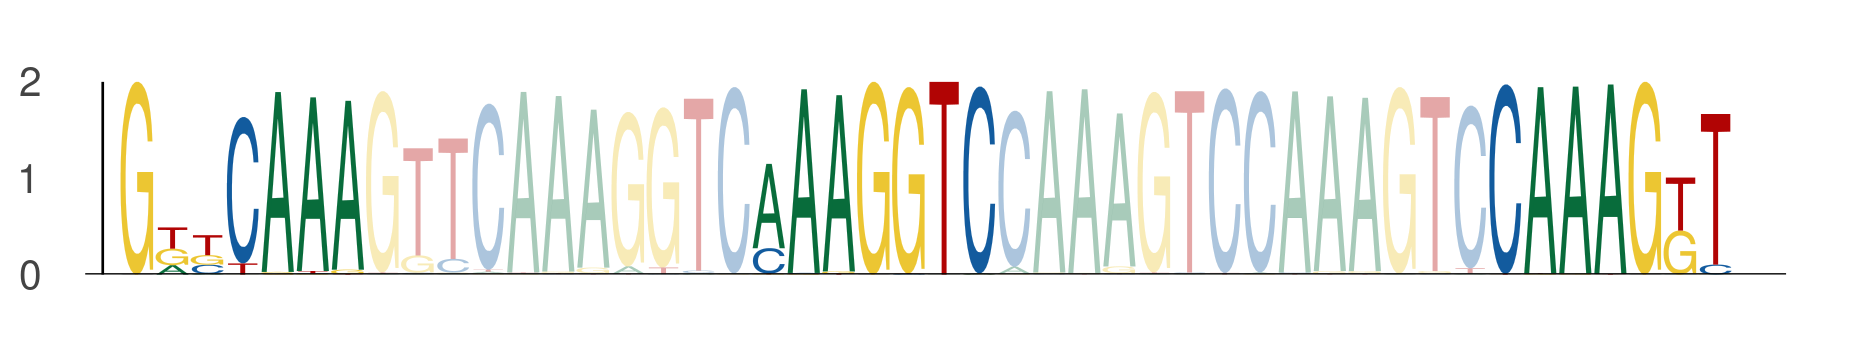

Source data for this figure (header and first rows):
seq_index, start_position, end_position, is_reversed_complement
1822, 55, 62, 0
1822, 73, 80, 0
1822, 94, 101, 0
3718, 55, 62, 0
3718, 73, 80, 0
3718, 94, 101, 0
1170, 55, 62, 0
1170, 73, 80, 0
1170, 94, 101, 0
2449, 55, 62, 0
2449, 73, 80, 0
2449, 94, 101, 0
2745, 55, 62, 0
2745, 73, 80, 0
2745, 94, 101, 0
3942, 55, 62, 0
3942, 73, 80, 0
3942, 94, 101, 0
1051, 55, 62, 0
1051, 73, 80, 0
1051, 94, 101, 0
4271, 55, 62, 0
4271, 73, 80, 0
4271, 94, 101, 0
5584, 55, 62, 0
5584, 73, 80, 0
5584, 94, 101, 0
936, 55, 62, 0
936, 73, 80, 0
936, 94, 101, 0
4671, 55, 62, 0
4671, 73, 80, 0
4671, 94, 101, 0
1069, 55, 62, 0
1069, 73, 80, 0
1069, 94, 101, 0
1044, 55, 62, 0
1044, 73, 80, 0
1044, 94, 101, 0
5158, 55, 62, 0
5158, 73, 80, 0
5158, 94, 101, 0
216, 55, 62, 0
216, 73, 80, 0
216, 94, 101, 0
3079, 55, 62, 0
3079, 73, 80, 0
3079, 94, 101, 0
2387, 55, 62, 0
2387, 73, 80, 0
2387, 94, 101, 0
3379, 55, 62, 0
3379, 73, 80, 0
3379, 94, 101, 0
5006, 55, 62, 0
5006, 73, 80, 0
5006, 94, 101, 0
5201, 55, 62, 0
5201, 73, 80, 0
5201, 94, 101, 0
... 1,011 more rows
